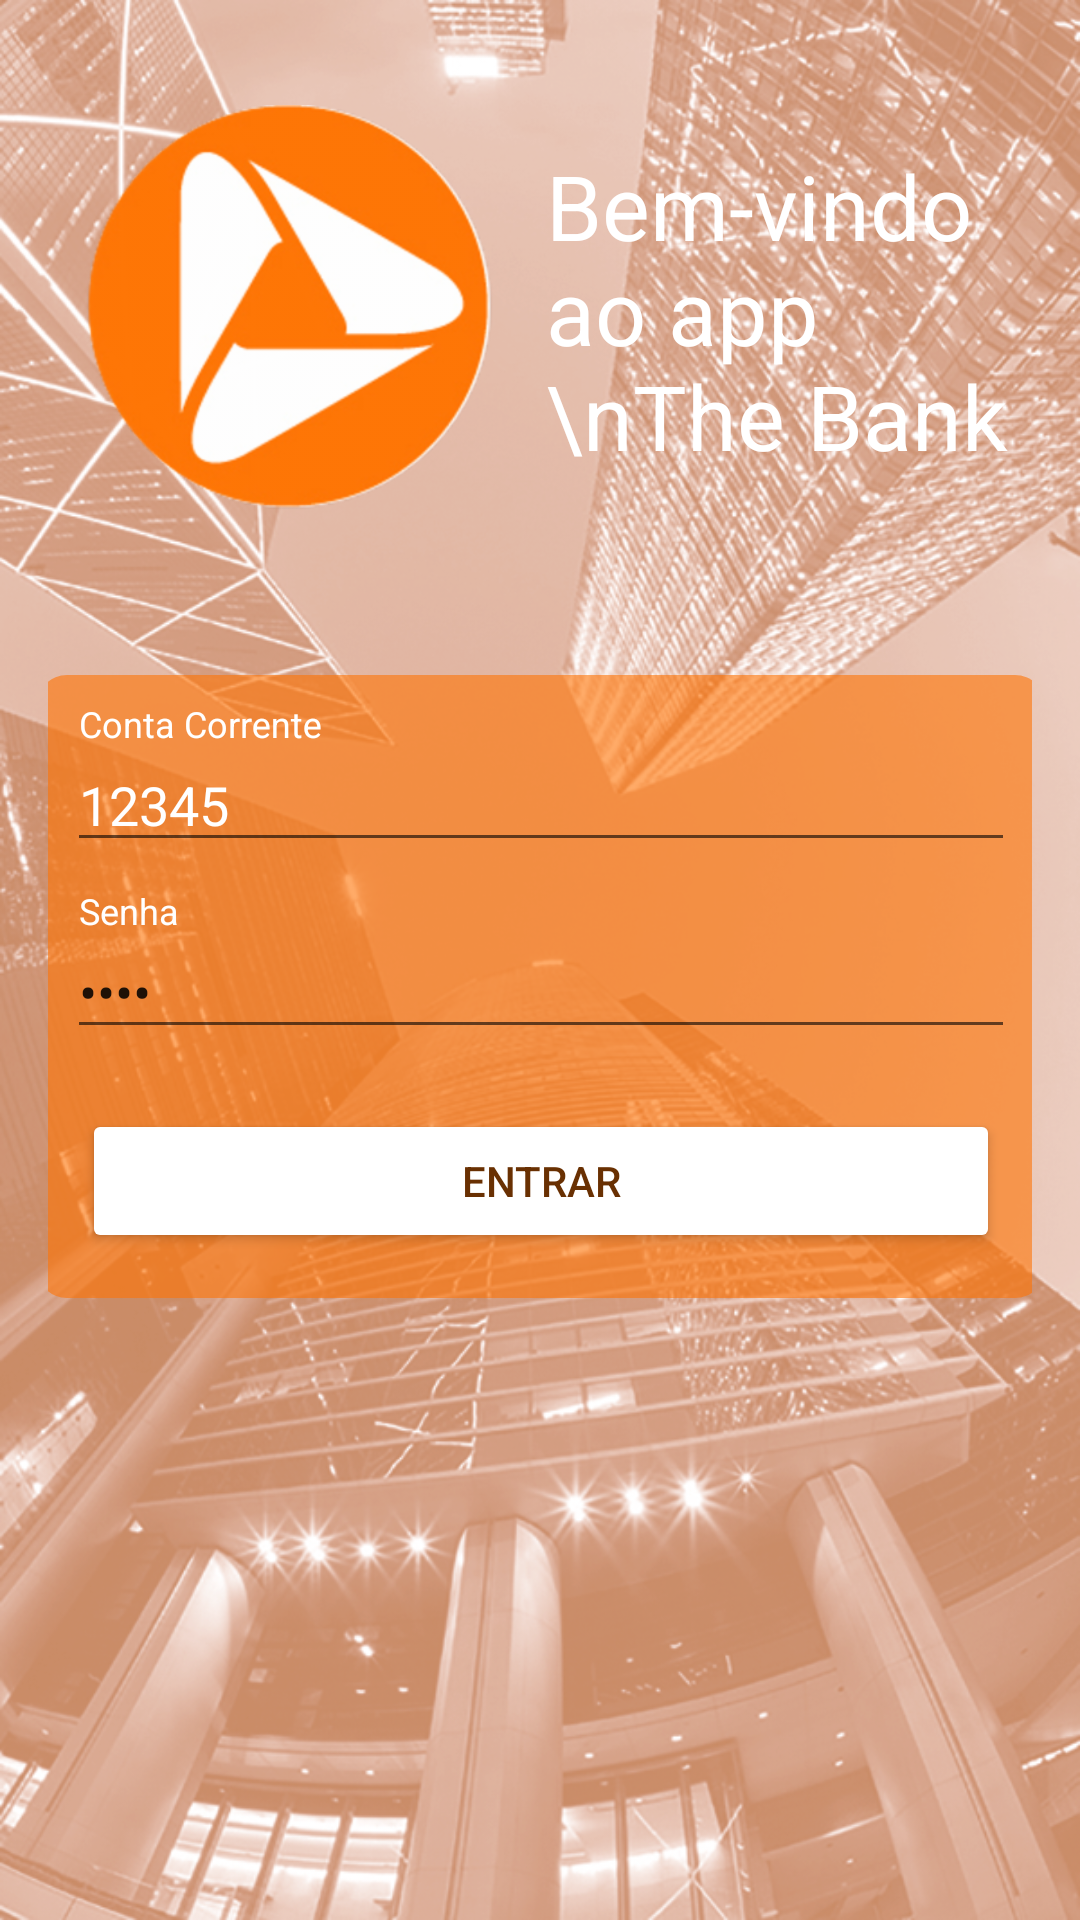

Here is an Android app screen rendered from its layout file. Give the layout XML and the strings, colors and styles it references.
<!-- AndroidManifest.xml: activity theme AppTheme.NoActionBar -->
<!-- res/layout/activity_login.xml -->
<?xml version="1.0" encoding="utf-8"?>
<android.support.constraint.ConstraintLayout
    xmlns:android="http://schemas.android.com/apk/res/android"
    xmlns:app="http://schemas.android.com/apk/res-auto"
    xmlns:tools="http://schemas.android.com/tools"
    android:id="@+id/activity_login"
    android:layout_width="match_parent"
    android:layout_height="match_parent"
    android:padding="16dp"
    tools:context="com.desafio.gerson.thebankapp.activity.LoginActivity"
    tools:layout_editor_absoluteY="81dp"
    tools:layout_editor_absoluteX="0dp" android:background="@drawable/fundologin">


        <ImageView
            android:id="@+id/imageView2"
            android:layout_width="147dp"
            android:layout_height="136dp"
            app:srcCompat="@drawable/sologomenorsemtexto"
            android:layout_marginLeft="7dp"
            app:layout_constraintLeft_toLeftOf="parent"
            app:layout_constraintTop_toTopOf="parent"
            android:layout_marginTop="19dp"
            android:layout_marginStart="7dp" />

    <TextView
        android:id="@+id/textView"
        android:layout_width="175dp"
        android:layout_height="110dp"
        android:text="Bem-vindo ao app \nThe Bank"
        app:layout_constraintLeft_toRightOf="@+id/imageView2"
        android:textSize="30dp"
        android:layout_marginLeft="12dp"
        android:layout_marginRight="8dp"
        app:layout_constraintRight_toRightOf="parent"
        app:layout_constraintBottom_toBottomOf="@+id/imageView2"
        app:layout_constraintHorizontal_bias="0.0"
        android:layout_marginBottom="8dp"
        app:layout_constraintTop_toTopOf="@+id/imageView2"
        android:layout_marginTop="8dp"
        app:layout_constraintVertical_bias="0.52"
        android:layout_marginStart="12dp"
        android:layout_marginEnd="8dp" android:textColor="@color/white" />

    <LinearLayout
        android:layout_width="336dp"
        android:layout_height="wrap_content"
        android:layout_marginLeft="8dp"
        android:layout_marginRight="8dp"
        android:layout_marginTop="54dp"
        android:orientation="vertical"
        app:layout_constraintLeft_toLeftOf="parent"
        app:layout_constraintRight_toRightOf="parent"
        app:layout_constraintTop_toBottomOf="@+id/imageView2"
        android:background="@drawable/shape_layout"
        android:id="@+id/linearLayout">

        <android.support.design.widget.TextInputLayout
            android:layout_width="match_parent"
            android:layout_height="wrap_content"
            android:id="@+id/textInputLayout"
            android:textColorHint="@color/white"
            android:layout_marginTop="10dp"
            android:layout_marginLeft="10dp"
            android:layout_marginRight="10dp">

            <AutoCompleteTextView
                android:id="@+id/login_edit_text_conta_corrente"
                android:layout_width="match_parent"
                android:layout_height="wrap_content"
                android:hint="@string/prompt_conta_corrente"
                android:inputType="text"
                android:maxLines="1"
                android:textColor="@color/white" android:text="12345" />

        </android.support.design.widget.TextInputLayout>

        <android.support.design.widget.TextInputLayout
            android:id="@+id/textInputLayout2"
            android:layout_width="match_parent"
            android:layout_height="wrap_content"
            android:layout_marginTop="10dp"
            android:layout_marginLeft="10dp"
            android:layout_marginRight="10dp"
            android:layout_marginBottom="20dp"
            android:textColorHint="@color/white">

            <AutoCompleteTextView
                android:id="@+id/login_edit_text_senha"
                android:layout_width="match_parent"
                android:layout_height="wrap_content"
                android:hint="@string/prompt_password"
                android:imeActionId="@+id/login"
                android:imeActionLabel="@string/login"
                android:imeOptions="actionUnspecified"
                android:inputType="textPassword"
                android:maxLines="1"
                tools:layout_editor_absoluteX="8dp"
                tools:layout_editor_absoluteY="59dp" android:text="1234" />

        </android.support.design.widget.TextInputLayout>

        <Button
            android:id="@+id/btnLogar"
            android:backgroundTint="@color/white"
            android:textColor="@color/colorPrimaryDark"
            android:layout_width="match_parent"
            android:layout_height="wrap_content"
            android:text="@string/login"
            android:layout_marginRight="15dp"
            android:layout_marginLeft="15dp"
            android:layout_marginBottom="15dp"/>

    </LinearLayout>


    <ProgressBar
        android:id="@+id/progressBar"
        style="?android:attr/progressBarStyle"
        android:visibility="gone"
        android:layout_width="wrap_content"
        android:layout_height="wrap_content"
        app:layout_constraintRight_toRightOf="parent"
        app:layout_constraintLeft_toLeftOf="parent"
        android:layout_marginTop="8dp"
        app:layout_constraintTop_toBottomOf="@+id/linearLayout" />

</android.support.constraint.ConstraintLayout>
<!-- resources referenced by this layout -->
<resources>
  <color name="colorPrimaryDark">#693002</color>
  <color name="white">#FFFFFF</color>
  <!-- drawable fundologin: png bitmap (drawable-hdpi, 455419 bytes) -->
  <!-- drawable shape_layout (drawable) -->
  <?xml version="1.0" encoding="utf-8"?>
  <shape xmlns:android="http://schemas.android.com/apk/res/android">
      <corners android:radius="10dp"/>
      <solid android:color="#9aff7506"/>
  
  </shape>
  <!-- drawable sologomenorsemtexto: png bitmap (drawable-hdpi, 15507 bytes) -->
  <string name="login">ENTRAR</string>
  <string name="prompt_conta_corrente">Conta Corrente</string>
  <string name="prompt_password">Senha</string>
  <style name="AppTheme.NoActionBar">
          <item name="windowActionBar">false</item>
          <item name="windowNoTitle">true</item>
      </style>
</resources>
